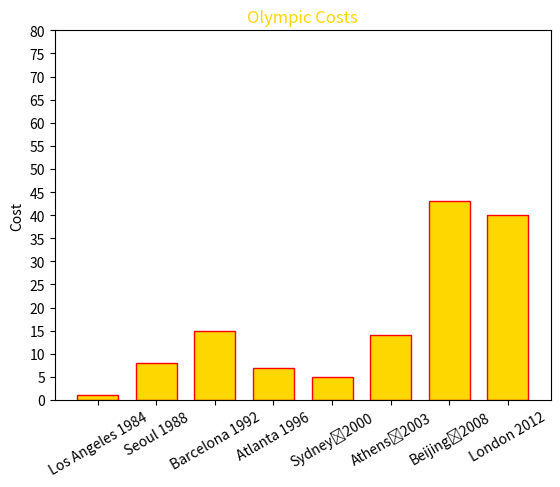

Recreate this plot in Python.
import numpy as np
import matplotlib.pyplot as plt
costs=[1,8,15,7,5,14,43,40]
costs1=sorted(costs)
print(costs1)#print a list of sorted values for the cost	of hosting the Summer Olympic Games

N=8
costs=[1,8,15,7,5,14,43,40]
ind=np.arange(N)#the locations for the groups on the x axis
width=0.7#the width between bars are 0.7 
pl=plt.bar(ind,costs,width,edgecolor="r",color="gold")#plot a histogram and define its style
plt.ylabel('Cost')#the index of y axis
plt.title('Olympic Costs',color="gold")
plt.xticks(ind,('Los Angeles 1984','Seoul 1988','Barcelona 1992','Atlanta 1996','Sydney	2000','Athens	2003','Beijing	2008','London 2012'),rotation=30)#define the style of x axis
plt.yticks(np.arange(0,81,5))#the range of y axis is from 0 to 80,the space between each numbers on the Y axis is 5
plt.show()
